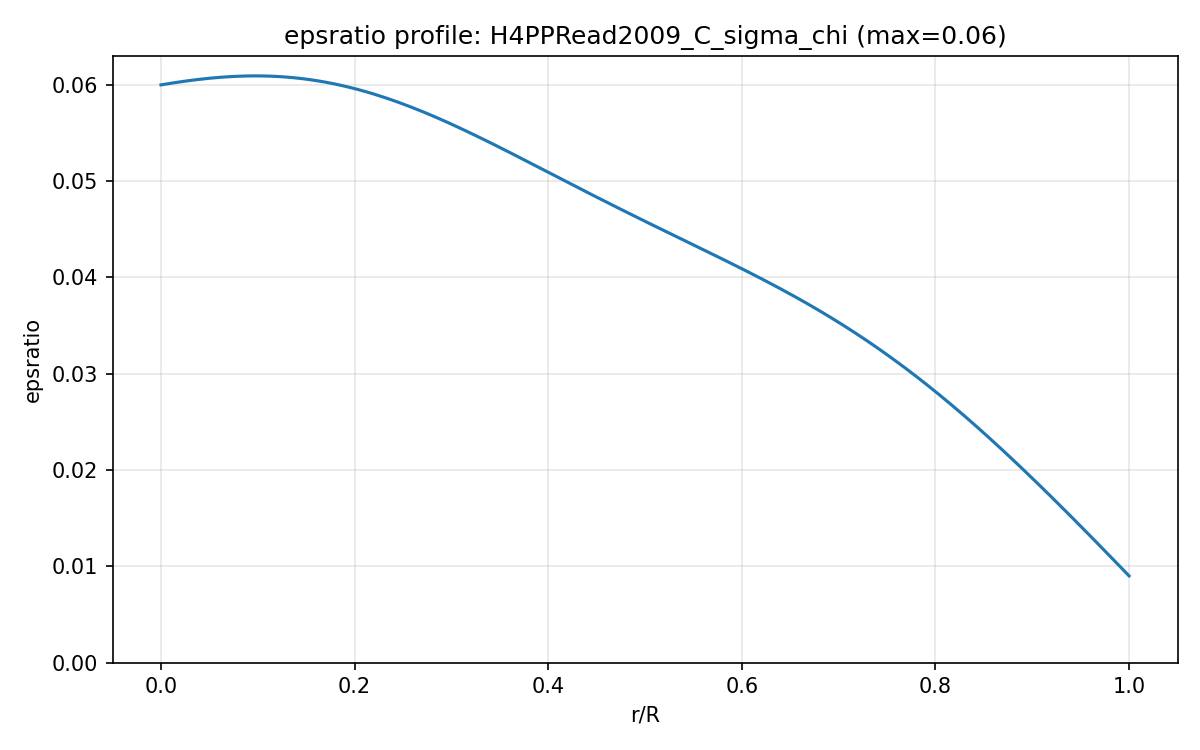

The data file committed next to this chart (first rows):
r_km, r_over_R, epsratio
0.0, 0.0, 0.06
0.05, 0.004167, 0.06007
0.1, 0.008333, 0.06014
0.15, 0.0125, 0.0602
0.2, 0.01667, 0.06027
0.25, 0.02083, 0.06033
0.3, 0.025, 0.06039
0.35, 0.02917, 0.06044
0.4, 0.03333, 0.0605
0.45, 0.0375, 0.06055
0.5, 0.04167, 0.0606
0.55, 0.04583, 0.06065
0.6, 0.05, 0.06069
0.65, 0.05417, 0.06073
0.7, 0.05833, 0.06076
0.75, 0.0625, 0.0608
0.8, 0.06667, 0.06083
0.85, 0.07083, 0.06085
0.9, 0.075, 0.06088
0.95, 0.07917, 0.0609
1.0, 0.08333, 0.06091
1.05, 0.0875, 0.06092
1.1, 0.09167, 0.06093
1.15, 0.09583, 0.06093
1.2, 0.1, 0.06093
1.25, 0.1042, 0.06093
1.3, 0.1083, 0.06092
1.35, 0.1125, 0.06091
1.4, 0.1167, 0.06089
1.45, 0.1208, 0.06087
1.5, 0.125, 0.06084
1.55, 0.1292, 0.06081
1.6, 0.1333, 0.06078
1.65, 0.1375, 0.06074
1.7, 0.1417, 0.0607
1.75, 0.1458, 0.06065
1.8, 0.15, 0.0606
1.85, 0.1542, 0.06054
1.9, 0.1583, 0.06048
1.95, 0.1625, 0.06041
2.0, 0.1667, 0.06034
2.05, 0.1708, 0.06027
2.1, 0.175, 0.06019
2.15, 0.1792, 0.0601
2.2, 0.1833, 0.06001
2.25, 0.1875, 0.05992
2.3, 0.1917, 0.05982
2.35, 0.1958, 0.05972
2.4, 0.2, 0.05961
2.45, 0.2042, 0.0595
2.5, 0.2083, 0.05939
2.55, 0.2125, 0.05927
2.6, 0.2167, 0.05915
2.65, 0.2208, 0.05902
2.7, 0.225, 0.05889
2.75, 0.2292, 0.05875
2.8, 0.2333, 0.05861
2.85, 0.2375, 0.05847
2.9, 0.2417, 0.05832
2.95, 0.2458, 0.05817
... 181 more rows
